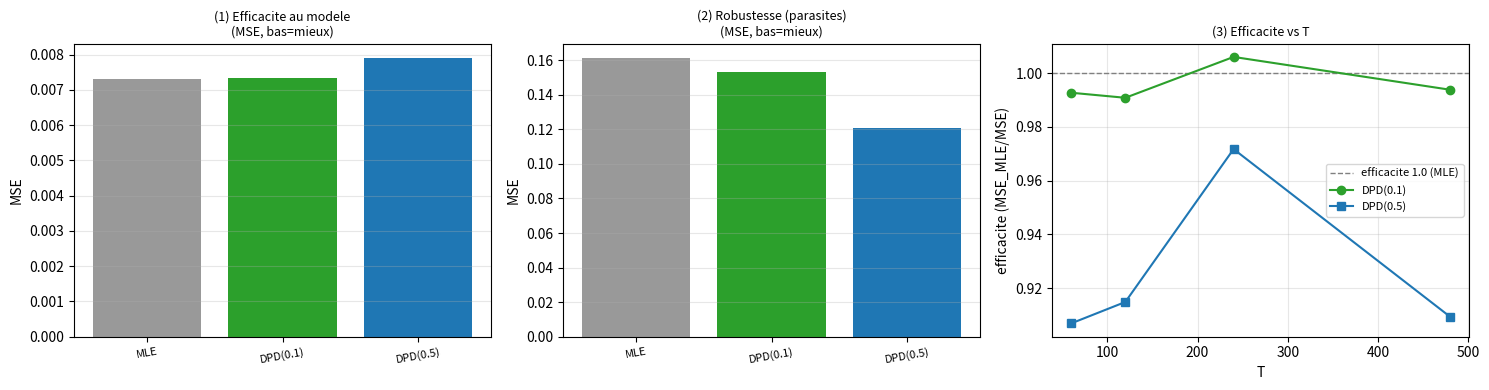

Write the Python code that produced this figure.
#!/usr/bin/env python
# -*- coding: utf-8 -*-
"""
intensite_nonrenouvellement.py  --  cas NON-renouvellement (la vraie nouveaute).

Processus de Poisson INHOMOGENE d'intensite lambda(t,theta)=exp(b0+b1 z(t)),
evenements non i.i.d. en temps. On estime theta=(b0,b1) par :
  - MLE                         : maximise  sum log lambda(tau_i) - int lambda dt
  - Hellinger-intensite (MHDI)  : minimise  int (sqrt(ghat_h) - sqrt(lambda))^2 dt
                                  (ghat_h = intensite a noyau)  -> efficace 1er ordre + robuste
  - DPD(alpha) (Basu)           : minimise  int lambda^(1+a) dt - (1+1/a) sum lambda(tau_i)^a
                                  -> robuste, efficacite asymptotique < 1 (prix de la robustesse)

Trois experiences :
  (1) EFFICACITE au modele        (MSE relative, ref MLE)
  (2) ROBUSTESSE                  (evenements parasites injectes)
  (3) EFFICACITE vs T             (MHDI -> 1 ? DPD -> plateau ?)

USAGE :  python intensite_nonrenouvellement.py            [--reps 200] [--alpha 0.5]
SORTIE : sorties_nonrenouv/{tables,figures} A COTE du script.
Dependances : numpy, scipy (requis) ; matplotlib (figure).
"""
import warnings; warnings.filterwarnings("ignore")
import os, sys, csv, argparse
import numpy as np
from scipy import optimize

OUTPUT_DIRNAME = "sorties_nonrenouv"; RESULTS_SUBDIR = "tables"; FIGURE_SUBDIR = "figures"
def script_dir():
    try: return os.path.dirname(os.path.abspath(__file__))
    except NameError: return os.path.dirname(os.path.abspath(sys.argv[0])) or os.getcwd()

# ---------------- modele : lambda(t)=exp(b0+b1 z(t)), z(t)=sin(2 pi t/P) -----
def zfun(t, T): return np.sin(2*np.pi*t/(T/3.0))
def lam(t, th, T): return np.exp(th[0] + th[1]*zfun(t, T))

def simulate_ipp(th, T, rng):
    """Poisson inhomogene par amincissement (Lewis-Shedler)."""
    lo = th[0] - abs(th[1]); hi = th[0] + abs(th[1]); lmax = np.exp(hi)
    n = rng.poisson(lmax*T); cand = np.sort(rng.uniform(0, T, n))
    keep = rng.uniform(0, 1, n) < lam(cand, th, T)/lmax
    return cand[keep]

# ---------------- estimateurs ----------------------------------------------
def _grid(T, m=600):
    g = np.linspace(0, T, m); return g, g[1]-g[0]

def nll_mle(th, ev, T, grid, dg):
    return np.sum(lam(grid, th, T))*dg - np.sum(np.log(np.clip(lam(ev, th, T), 1e-300, None)))

def fit_mle(ev, T, th0, grid, dg):
    r = optimize.minimize(nll_mle, th0, args=(ev, T, grid, dg), method="Nelder-Mead",
                          options=dict(maxiter=600, xatol=1e-4, fatol=1e-6))
    return r.x

def _kernel_intensity(ev, grid, h):
    z = (grid[None, :] - ev[:, None]) / h
    return (np.exp(-0.5*z*z)/(h*np.sqrt(2*np.pi))).sum(0)

def fit_mhdi(ev, T, th0, grid, dg):
    """Hellinger sur l'intensite : min int (sqrt(ghat)-sqrt(lambda))^2 dt."""
    if len(ev) < 5: return th0
    h = 0.9*np.std(ev)*len(ev)**(-1/5); h = max(h, T/100.0)
    ghat = _kernel_intensity(ev, grid, h)
    sg = np.sqrt(np.clip(ghat, 0, None))
    def obj(th):
        sl = np.sqrt(np.clip(lam(grid, th, T), 1e-300, None))
        return np.sum((sg - sl)**2)*dg
    r = optimize.minimize(obj, th0, method="Nelder-Mead",
                          options=dict(maxiter=600, xatol=1e-4, fatol=1e-6))
    return r.x

def fit_dpd(ev, T, th0, grid, dg, alpha=0.5):
    def obj(th):
        l = np.clip(lam(grid, th, T), 1e-300, None)
        le = np.clip(lam(ev, th, T), 1e-300, None)
        return np.sum(l**(1+alpha))*dg - (1+1/alpha)*np.sum(le**alpha)
    r = optimize.minimize(obj, th0, method="Nelder-Mead",
                          options=dict(maxiter=600, xatol=1e-4, fatol=1e-6))
    return r.x

def estimate_all(ev, T, alpha):
    grid, dg = _grid(T); th0 = np.array([np.log(max(len(ev),1)/T), 0.0])
    mle = fit_mle(ev, T, th0, grid, dg)
    return {"MLE": mle,
            "DPD(0.1)": fit_dpd(ev, T, mle, grid, dg, 0.1),
            "DPD(0.5)": fit_dpd(ev, T, mle, grid, dg, 0.5)}

def contaminate(ev, T, eps, rng):
    """Parasites dans les CREUX d'intensite (la ou le modele dit 'peu d'evenements')."""
    m = int(eps*max(len(ev),1))
    if m <= 0: return ev
    P = T/3.0; troughs = [0.75*P + k*P for k in range(3) if 0.75*P + k*P < T]
    centers = rng.choice(troughs, m); spur = np.clip(centers + rng.normal(0, P*0.03, m), 0, T)
    return np.sort(np.concatenate([ev, spur]))

# ---------------- experiences ----------------------------------------------
def mse_over_reps(th_true, T, reps, eps, alpha, seed):
    rng = np.random.default_rng(seed)
    methods = ["MLE", "DPD(0.1)", "DPD(0.5)"]
    sq = {m: [] for m in methods}
    for _ in range(reps):
        ev = simulate_ipp(th_true, T, rng)
        if len(ev) < 8: continue
        ec = contaminate(ev, T, eps, rng) if eps > 0 else ev
        est = estimate_all(ec, T, alpha)
        for m in methods:
            sq[m].append(np.sum(((est[m]-th_true))**2))
    return {m: float(np.mean(sq[m])) for m in methods}

def run(cfg, resdir, figdir, panels):
    th_true = np.array([np.log(8.0), 1.0])   # ~ moderee
    T0 = cfg["T"]; a = cfg["alpha"]
    print(f"\nPoisson inhomogene  lambda=exp({th_true[0]:.2f}+{th_true[1]:.2f} sin), "
          f"T={T0}, reps={cfg['reps']}, alpha={a}")

    print("\n=== (1) EFFICACITE au modele (MSE rel., ref MLE) ===")
    m0 = mse_over_reps(th_true, T0, cfg["reps"], 0.0, a, 11)
    eff = {k: m0["MLE"]/m0[k] for k in m0}
    for k in m0: print(f"  {k:14s} MSE={m0[k]:.5f}   eff={eff[k]:.2f}")
    rows_eff = [(k, m0[k], eff[k]) for k in m0]

    print(f"\n=== (2) ROBUSTESSE ({int(cfg['eps']*100)}% evenements parasites en rafale) ===")
    mc = mse_over_reps(th_true, T0, cfg["reps"], cfg["eps"], a, 22)
    gain = {k: mc["MLE"]/mc[k] for k in mc}
    for k in mc: print(f"  {k:14s} MSE={mc[k]:.5f}   gain={gain[k]:.2f}")
    rows_rob = [(k, mc[k], gain[k]) for k in mc]

    print("\n=== (3) EFFICACITE vs T (au modele) ===")
    Ts = [T0, 2*T0, 4*T0, 8*T0]; curve = {"DPD(0.1)": [], "DPD(0.5)": []}
    print(f"  {'T':>7s} {'eff DPD(0.1)':>13s} {'eff DPD(0.5)':>13s}")
    rows_curve = []
    for T in Ts:
        mt = mse_over_reps(th_true, T, max(cfg["reps"]//2, 80), 0.0, a, 33)
        e1 = mt["MLE"]/mt["DPD(0.1)"]; e5 = mt["MLE"]/mt["DPD(0.5)"]
        curve["DPD(0.1)"].append(e1); curve["DPD(0.5)"].append(e5)
        print(f"  {T:7d} {e1:13.2f} {e5:13.2f}"); rows_curve.append((T, e1, e5))

    _csv(resdir, "efficacite_modele.csv", ["method","MSE","eff_vs_MLE"], rows_eff)
    _csv(resdir, "robustesse.csv", ["method","MSE","gain_vs_MLE"], rows_rob)
    _csv(resdir, "efficacite_vs_T.csv", ["T","eff_DPD01","eff_DPD05"], rows_curve)
    panels.append(("eff", rows_eff, rows_rob, Ts, curve, a))

def _csv(resdir, name, header, rows):
    os.makedirs(resdir, exist_ok=True)
    with open(os.path.join(resdir, name), "w", newline="") as f:
        w = csv.writer(f); w.writerow(header)
        for r in rows: w.writerow(list(r))

def make_figure(figdir, panels):
    if not panels: return None
    try:
        import matplotlib; matplotlib.use("Agg"); import matplotlib.pyplot as plt
    except Exception as e: print(f"[info] figure ignoree ({e})"); return None
    os.makedirs(figdir, exist_ok=True)
    _, rows_eff, rows_rob, Ts, curve, a = panels[0]
    fig, axs = plt.subplots(1, 3, figsize=(15, 4))
    # (1) efficacite
    ms=[r[0] for r in rows_eff]; mse=[r[1] for r in rows_eff]
    cols=['0.6' if m=='MLE' else ('tab:green' if '0.1' in m else 'tab:blue') for m in ms]
    axs[0].bar(range(len(ms)), mse, color=cols); axs[0].set_xticks(range(len(ms)))
    axs[0].set_xticklabels(ms, fontsize=8, rotation=10); axs[0].set_ylabel("MSE"); 
    axs[0].set_title("(1) Efficacite au modele\n(MSE, bas=mieux)", fontsize=9); axs[0].grid(axis='y',alpha=.3)
    # (2) robustesse
    msr=[r[1] for r in rows_rob]
    axs[1].bar(range(len(ms)), msr, color=cols); axs[1].set_xticks(range(len(ms)))
    axs[1].set_xticklabels(ms, fontsize=8, rotation=10); axs[1].set_ylabel("MSE")
    axs[1].set_title("(2) Robustesse (parasites)\n(MSE, bas=mieux)", fontsize=9); axs[1].grid(axis='y',alpha=.3)
    # (3) eff vs T
    axs[2].axhline(1.0, color='0.5', ls='--', lw=1, label='efficacite 1.0 (MLE)')
    axs[2].plot(Ts, curve["DPD(0.1)"], '-o', color='tab:green', label='DPD(0.1)')
    axs[2].plot(Ts, curve["DPD(0.5)"], '-s', color='tab:blue', label='DPD(0.5)')
    axs[2].set_xlabel("T"); axs[2].set_ylabel("efficacite (MSE_MLE/MSE)")
    axs[2].set_title("(3) Efficacite vs T", fontsize=9); axs[2].legend(fontsize=8); axs[2].grid(alpha=.3)
    fig.tight_layout(); p=os.path.join(figdir,"nonrenouv_benchmark.png"); fig.savefig(p,dpi=130); plt.close(fig)
    return p

def main():
    ap = argparse.ArgumentParser()
    ap.add_argument("--reps", type=int, default=200)
    ap.add_argument("--T", type=int, default=60)
    ap.add_argument("--eps", type=float, default=0.10)
    ap.add_argument("--alpha", type=float, default=0.5)
    a = ap.parse_args()
    cfg = dict(reps=a.reps, T=a.T, eps=a.eps, alpha=a.alpha)
    base = os.path.join(script_dir(), OUTPUT_DIRNAME)
    resdir = os.path.join(base, RESULTS_SUBDIR); figdir = os.path.join(base, FIGURE_SUBDIR)
    os.makedirs(resdir, exist_ok=True); os.makedirs(figdir, exist_ok=True)
    print(f"Sortie -> {base}")
    panels = []; run(cfg, resdir, figdir, panels)
    p = make_figure(figdir, panels)
    print(f"\nEcrit : {resdir}/  (csv)")
    if p: print(f"        {p}")

if __name__ == "__main__":
    main()
